Run: headless pygame with SDL's dummy video driver; simulated clock (each Clock.tick advances the game by its frame time, no real sleeping); random seed 0; keys injected as events and as key.get_pressed() state; no mouse input.
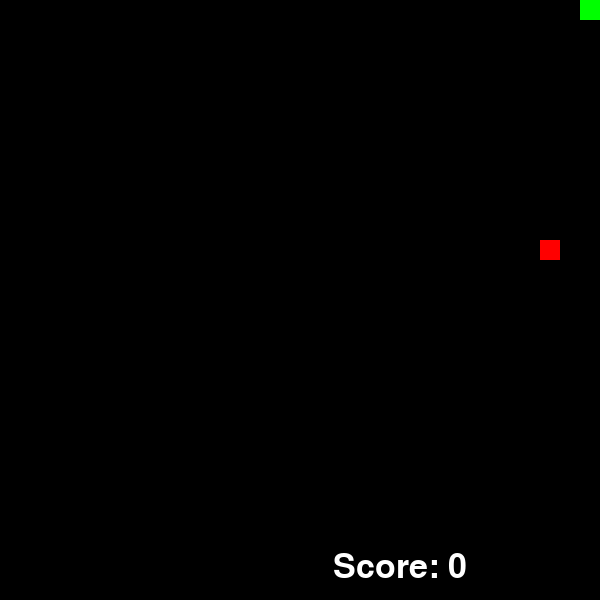
Frame 1 of 4 · flips 1–60 · no input
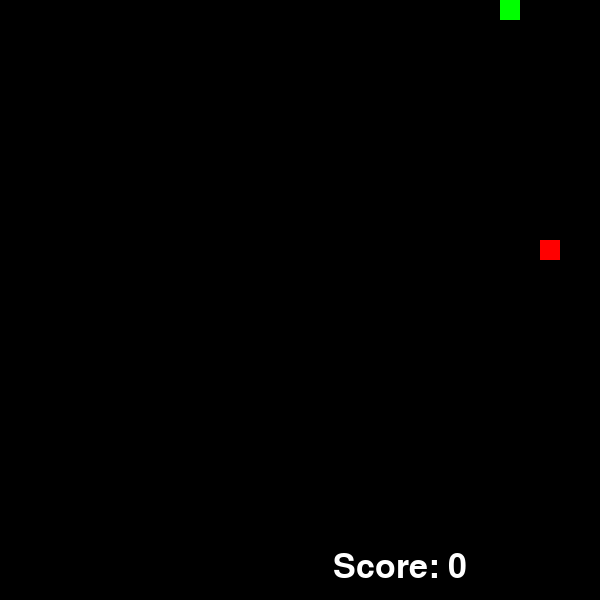
Frame 2 of 4 · flips 61–180 · tapped SPACE, RETURN · held RIGHT (→), D
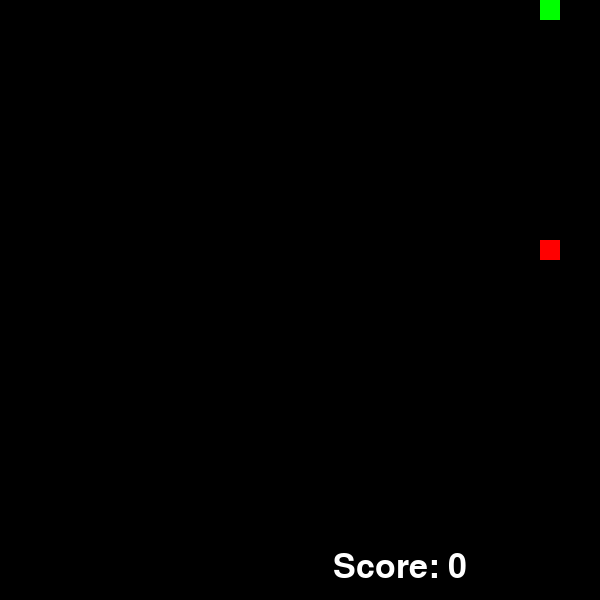
Frame 3 of 4 · flips 181–300 · held DOWN (↓), S
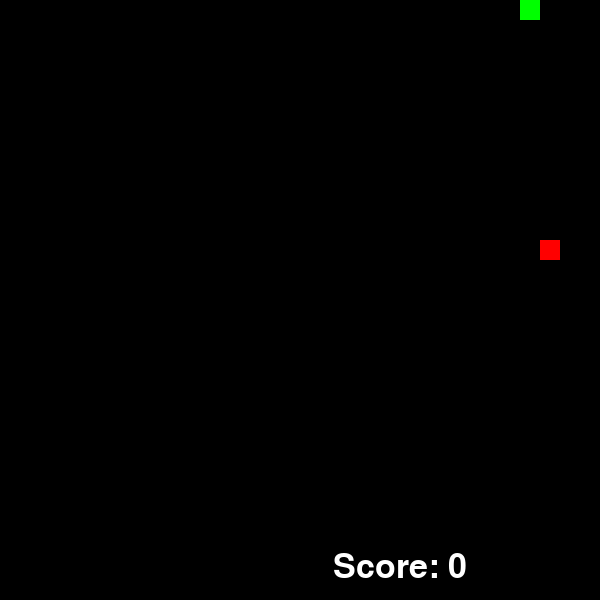
Frame 4 of 4 · flips 301–420 · held LEFT (←), A, UP (↑), W

The pygame program that drew these frames:

import pygame
import random
import math


white = (255, 255, 255)
red = (255, 0, 0)
green = (0, 255, 0)
black = (0, 0, 0)
pygame.init()
clock = pygame.time.Clock()
gameDisplay = pygame.display.set_mode((600, 600))
w, h = gameDisplay.get_size()
pygame.display.set_caption("Snake")
gameExit = False
scl = 20


class Snake:
    def __init__(self):
        self.x = 0
        self.y = 0
        self.xspeed = 1
        self.yspeed = 0
        self.total = 0
        self.tail = []
        self.snake_rect = pygame.Rect(self.x, self.y, 20, 20)

    def show(self):
        for t in self.tail:
            pygame.draw.rect(gameDisplay, green, (t.x, t.y, 20, 20))

        self.snake_rect = pygame.Rect(self.x, self.y, 20, 20)
        pygame.draw.rect(gameDisplay, green, self.snake_rect)

    def dir(self, x, y):
        self.xspeed = x
        self.yspeed = y

    def update(self):
        for c in range(len(self.tail) - 1):
            self.tail[c] = self.tail[c + 1]

        if len(self.tail) >= 1:
            self.tail[self.total - 1] = pygame.Rect(self.x, self.y, 20, 20)

        self.x = self.x + self.xspeed * 20
        self.y = self.y + self.yspeed * 20

    def eat(self, food):
        if self.snake_rect.colliderect(food.food_rect):
            self.tail.append(self.snake_rect)
            self.total += 1
            return True
        return False

    def restart(self):
        print("Starting Over")
        self.x = 0
        self.y = 0
        self.total = 0
        self.tail = []
        self.dir(1, 0)

    def die(self):
        print(self.snake_rect[0])
        if self.snake_rect[0] > 600 or self.snake_rect[1] > 600 or self.snake_rect[0] < 0 or self.snake_rect[1] < 0:
            self.restart()
        else:
            for t in self.tail:
                if self.snake_rect.colliderect(t):
                    self.restart()


class Food:
    def __init__(self):
        cols = math.floor(w / scl)
        rows = math.floor(h / scl)

        randx = math.floor(random.randint(0, cols-1)) * 20
        randy = math.floor(random.randint(0, rows-1)) * 20

        self.food_rect = pygame.Rect(randx, randy, 20, 20)

    def show(self):
        pygame.draw.rect(gameDisplay, red, self.food_rect)


def draw_text(surf, text, size, x, y):
    font_name = pygame.font.match_font('arial')
    font = pygame.font.Font(font_name, size)
    text_surface = font.render(text, True, white)
    text_rect = text_surface.get_rect()
    text_rect.midtop = (x, y)
    surf.blit(text_surface, text_rect)



s = Snake()
f = Food()

while not gameExit:

    for event in pygame.event.get():
        if event.type == pygame.QUIT:
            gameExit = True
        elif event.type == pygame.KEYDOWN:
            if event.key == pygame.K_UP or event.key == ord('w'):
                s.dir(0, -1)
            elif event.key == pygame.K_DOWN or event.key == ord('s'):
                s.dir(0, 1)
            elif event.key == pygame.K_RIGHT or event.key == ord('d'):
                s.dir(1, 0)
            elif event.key == pygame.K_LEFT or event.key == ord('a'):
                s.dir(-1, 0)


    gameDisplay.fill(black)

    if s.eat(f):
        f = Food()
    s.update()
    s.show()
    s.die()
    f.show()

    draw_text(gameDisplay, str("Score: {}".format(s.total)), 50, 400, 550)
    clock.tick(20)
    pygame.display.update()
